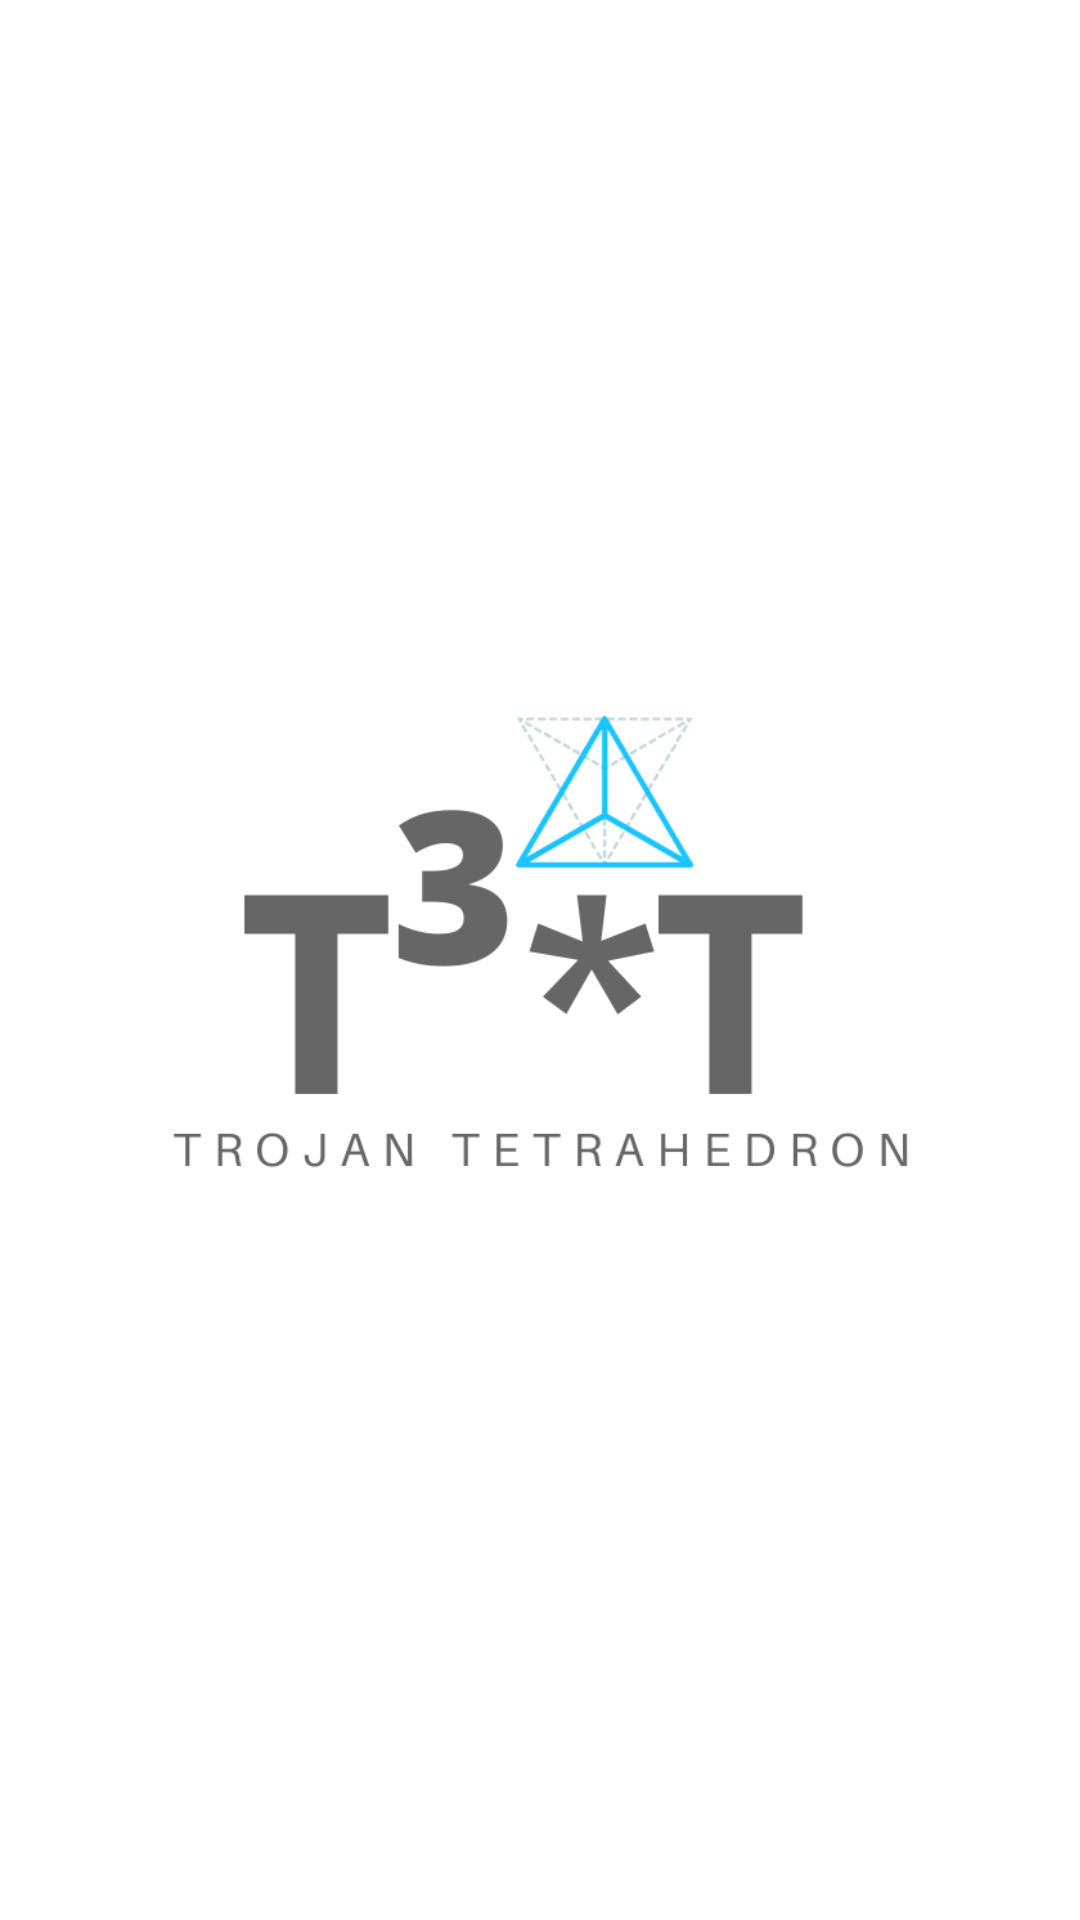

Produce the Android XML layout that renders to this screen, including the resource entries it uses.
<!-- AndroidManifest.xml: application theme Theme.MusicPlayer -->
<!-- res/layout/splash_layout.xml -->
<?xml version="1.0" encoding="utf-8"?>
<androidx.constraintlayout.widget.ConstraintLayout xmlns:android="http://schemas.android.com/apk/res/android"
    xmlns:app="http://schemas.android.com/apk/res-auto"
    xmlns:tools="http://schemas.android.com/tools"
    android:id="@+id/constraint"
    android:layout_width="match_parent"
    android:layout_height="match_parent"
    android:background="@color/white"
    android:screenOrientation="portrait"
    tools:context=".SplashScreen">

    <ImageView
        android:id="@+id/tttLogo"
        android:layout_width="643dp"
        android:layout_height="677dp"
        android:layout_marginTop="27dp"
        android:layout_marginBottom="27dp"
        app:layout_constraintBottom_toBottomOf="parent"
        app:layout_constraintEnd_toEndOf="parent"
        app:layout_constraintStart_toStartOf="parent"
        app:layout_constraintTop_toTopOf="parent"
        app:srcCompat="@mipmap/trojan_tetrahedron_logo" />
</androidx.constraintlayout.widget.ConstraintLayout>
<!-- resources referenced by this layout -->
<resources>
  <color name="white">#FFFFFFFF</color>
  <!-- mipmap trojan_tetrahedron_logo: png bitmap (mipmap-xxxhdpi, 41996 bytes) -->
  <style name="Theme.MusicPlayer" parent="Theme.MaterialComponents.DayNight.DarkActionBar">
          
  
          <item name="android:textColor">#00F405</item>
          <item name="android:editTextColor">@color/spotifyGreen</item>
          <item name="android:textColorHint">@color/spotifyGreen</item>
          <item name="android:fontFamily">@font/gilroy_heavy</item>
          <item name="android:windowBackground">@color/black</item>
          
          <item name="colorSecondary">@color/teal_200</item>
          <item name="colorSecondaryVariant">@color/teal_700</item>
          <item name="colorOnSecondary">@color/black</item>
          
          <item name="android:statusBarColor" tools:targetApi="l">?attr/colorPrimaryVariant</item>
          
      </style>
  <color name="spotifyGreen">#00F405</color>
  <color name="black">#FF000000</color>
  <color name="teal_200">#FF03DAC5</color>
  <color name="teal_700">#FF018786</color>
</resources>
